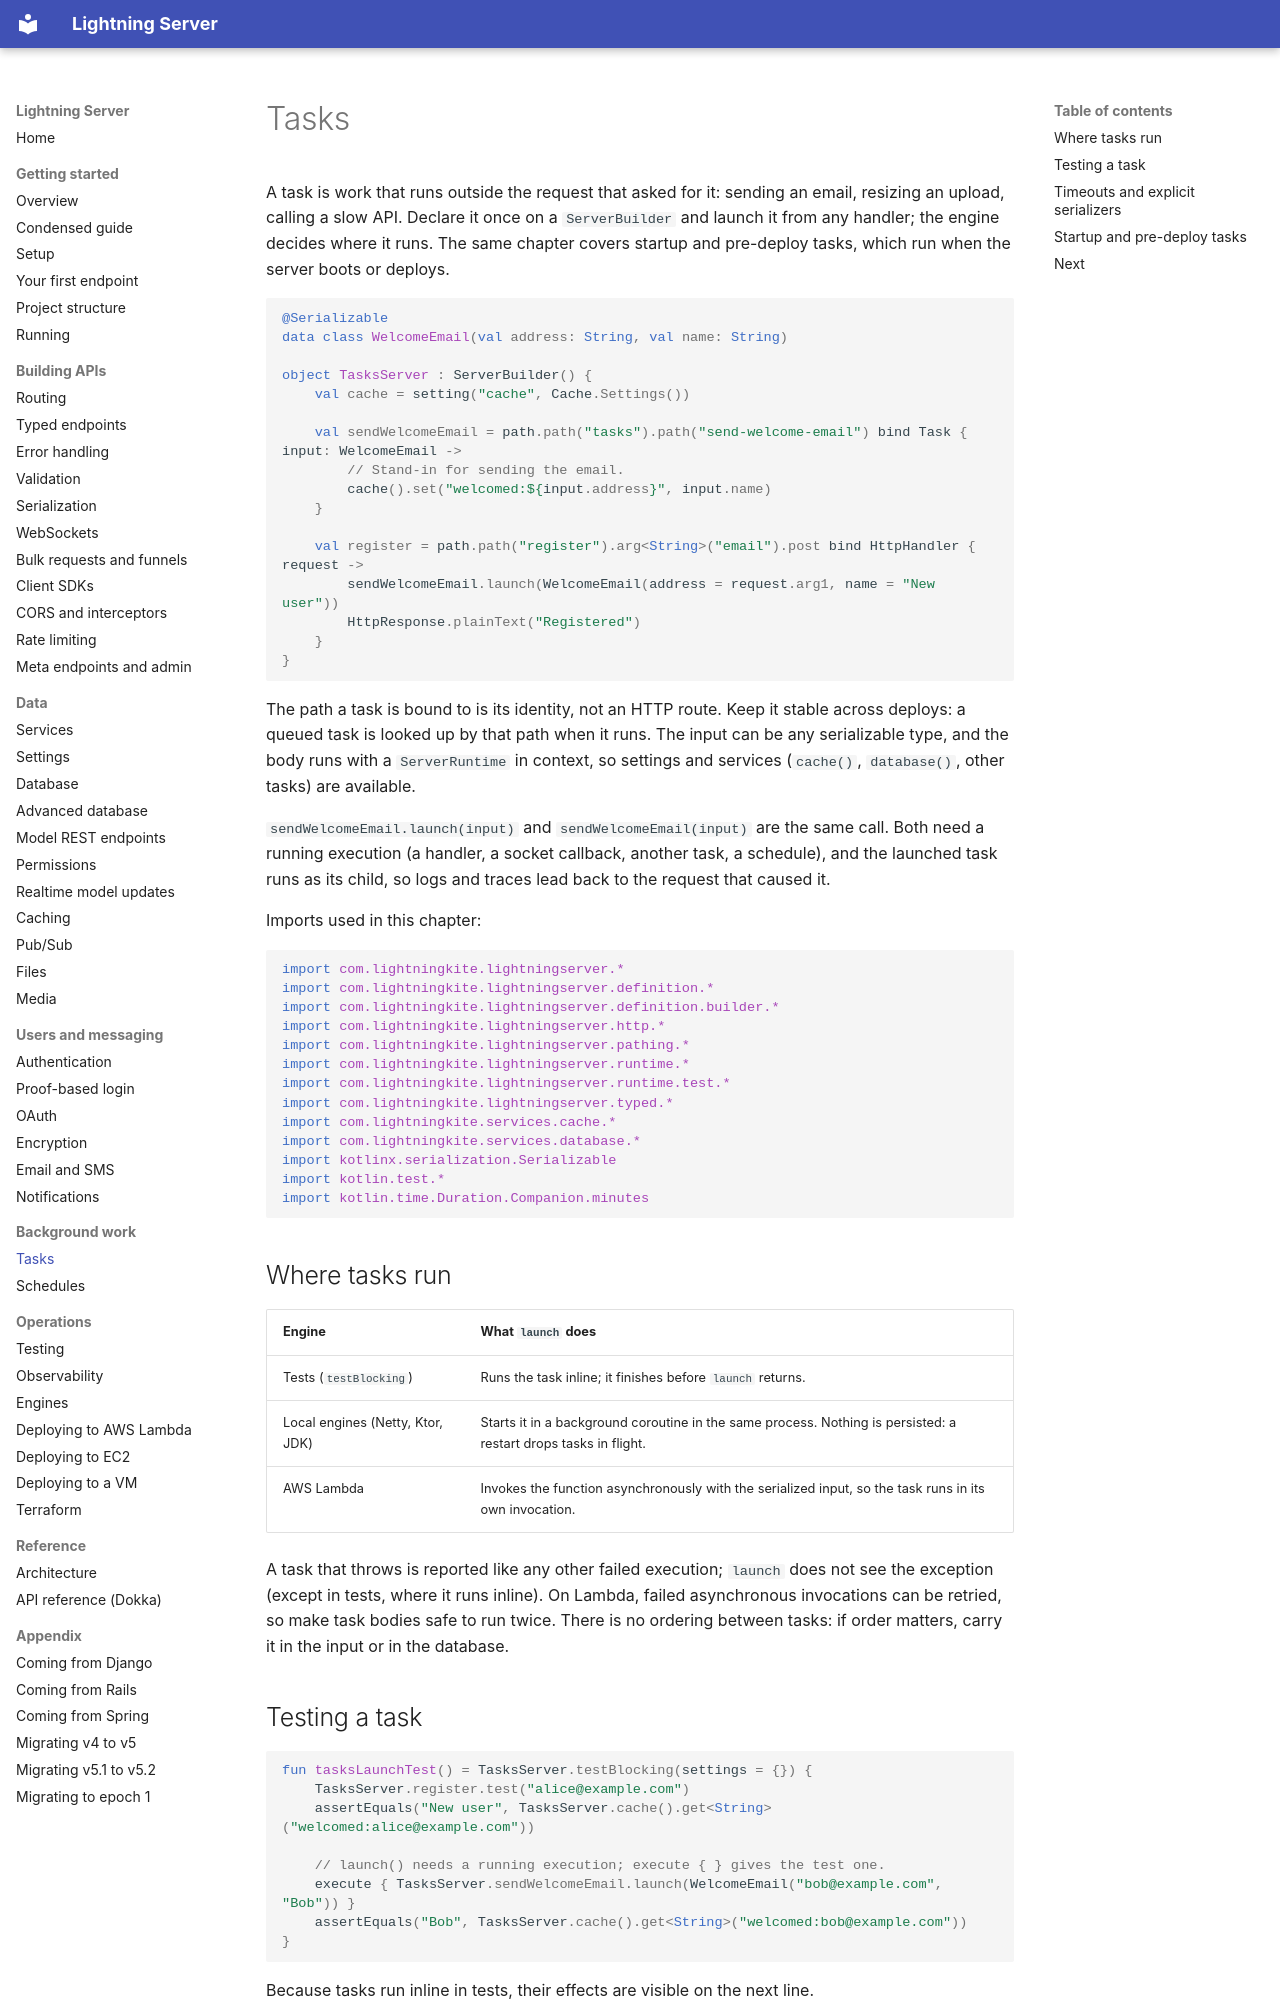

repository: lightningkite/lightning-server · page: tasks/index.html · generator: mkdocs

# Tasks

A task is work that runs outside the request that asked for it: sending an email, resizing an upload, calling a slow
API.  Declare it once on a `ServerBuilder` and launch it from any handler; the engine decides where it runs.  The same
chapter covers startup and pre-deploy tasks, which run when the server boots or deploys.

<!-- sample: com/lightningkite/lightningserver/guide/samples/TasksSamples.kt#tasks-server -->
```kotlin
@Serializable
data class WelcomeEmail(val address: String, val name: String)

object TasksServer : ServerBuilder() {
    val cache = setting("cache", Cache.Settings())

    val sendWelcomeEmail = path.path("tasks").path("send-welcome-email") bind Task { input: WelcomeEmail ->
        // Stand-in for sending the email.
        cache().set("welcomed:${input.address}", input.name)
    }

    val register = path.path("register").arg<String>("email").post bind HttpHandler { request ->
        sendWelcomeEmail.launch(WelcomeEmail(address = request.arg1, name = "New user"))
        HttpResponse.plainText("Registered")
    }
}
```

The path a task is bound to is its identity, not an HTTP route.  Keep it stable across deploys: a queued task is looked
up by that path when it runs.  The input can be any serializable type, and the body runs with a `ServerRuntime` in
context, so settings and services (`cache()`, `database()`, other tasks) are available.

`sendWelcomeEmail.launch(input)` and `sendWelcomeEmail(input)` are the same call.  Both need a running execution (a
handler, a socket callback, another task, a schedule), and the launched task runs as its child, so logs and traces lead
back to the request that caused it.

Imports used in this chapter:

<!-- sample: com/lightningkite/lightningserver/guide/samples/TasksSamples.kt#tasks-imports -->
```kotlin
import com.lightningkite.lightningserver.*
import com.lightningkite.lightningserver.definition.*
import com.lightningkite.lightningserver.definition.builder.*
import com.lightningkite.lightningserver.http.*
import com.lightningkite.lightningserver.pathing.*
import com.lightningkite.lightningserver.runtime.*
import com.lightningkite.lightningserver.runtime.test.*
import com.lightningkite.lightningserver.typed.*
import com.lightningkite.services.cache.*
import com.lightningkite.services.database.*
import kotlinx.serialization.Serializable
import kotlin.test.*
import kotlin.time.Duration.Companion.minutes
```

## Where tasks run

| Engine | What `launch` does |
|---|---|
| Tests (`testBlocking`) | Runs the task inline; it finishes before `launch` returns. |
| Local engines (Netty, Ktor, JDK) | Starts it in a background coroutine in the same process.  Nothing is persisted: a restart drops tasks in flight. |
| AWS Lambda | Invokes the function asynchronously with the serialized input, so the task runs in its own invocation. |

A task that throws is reported like any other failed execution; `launch` does not see the exception (except in tests,
where it runs inline).  On Lambda, failed asynchronous invocations can be retried, so make task bodies safe to run
twice.  There is no ordering between tasks: if order matters, carry it in the input or in the database.
